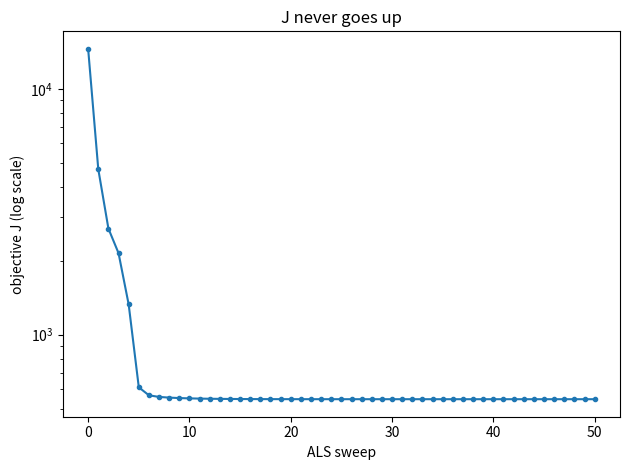

Write the Python code that produced this figure. (Note: this script raises an exception after producing the figure.)
# Simulation check for Iteration 2.
# We build a rating matrix where we KNOW the true answer (rank 3),
# hide 70% of it, and check that ALS behaves the way our math says.
# Run from the repo root:  python src/simulation.py

import numpy as np
import matplotlib.pyplot as plt

rng = np.random.default_rng(0)

# --- 1. Make fake data with a known answer ---
n_users, n_movies, k, lam = 100, 80, 3, 1.0

R_true = rng.normal(size=(n_users, k)) @ rng.normal(size=(k, n_movies))  # exact rank 3
R = R_true + 0.1 * rng.normal(size=(n_users, n_movies))                 # add small noise
mask = rng.random((n_users, n_movies)) < 0.3                            # True = observed (30%)


def objective(U, V):
    # Q1: squared error on observed ratings + regularization
    error = (R - U @ V.T) * mask
    return np.sum(error**2) + lam * (np.sum(U**2) + np.sum(V**2))


def rmse(pred, truth, where):
    return np.sqrt(np.mean((pred - truth)[where] ** 2))


# --- 2. Run ALS ---
U = rng.normal(size=(n_users, k))
V = rng.normal(size=(n_movies, k))

J_values = [objective(U, V)]
smallest_eig = 999       # for Q3
biggest_grad = 0         # for Q2
went_up = 0              # for Q4

for it in range(50):
    J_old = objective(U, V)

    # update every user (Q2 formula)
    for u in range(n_users):
        Vu = V[mask[u]]                  # movies this user rated
        ru = R[u, mask[u]]               # their ratings
        A = Vu.T @ Vu + lam * np.eye(k)
        b = Vu.T @ ru
        U[u] = np.linalg.solve(A, b)

        smallest_eig = min(smallest_eig, np.linalg.eigvalsh(A).min())
        grad = 2 * A @ U[u] - 2 * b
        biggest_grad = max(biggest_grad, np.abs(grad).max())

    J_mid = objective(U, V)

    # update every movie (same formula, roles swapped)
    for i in range(n_movies):
        Ui = U[mask[:, i]]
        ri = R[mask[:, i], i]
        A = Ui.T @ Ui + lam * np.eye(k)
        V[i] = np.linalg.solve(A, Ui.T @ ri)

    J_new = objective(U, V)
    if J_mid > J_old + 1e-9:
        went_up += 1
    if J_new > J_mid + 1e-9:
        went_up += 1
    J_values.append(J_new)

R_als = U @ V.T

# --- 3. Q5: compare with "fill missing with 0, then SVD" ---
R_zero = np.where(mask, R, 0)
W, s, Zt = np.linalg.svd(R_zero)
R_svd = W[:, :k] @ np.diag(s[:k]) @ Zt[:k]

# --- 4. Print results ---
print("observed fraction:", round(mask.mean(), 3), "(", mask.sum(), "entries )")
print("Q2  biggest gradient at a user update:", biggest_grad)
print("Q3  smallest eigenvalue of A:", round(smallest_eig, 3), "(should be >= lambda =", lam, ")")
print("Q4  times J went up:", went_up, "out of 100 half-steps")
print("    J start, after 1 sweep, final:", round(J_values[0], 1), round(J_values[1], 1), round(J_values[-1], 1))
print("true singular values:", np.round(np.linalg.svd(R_true, compute_uv=False)[:4], 2))
print("ALS  singular values:", np.round(np.linalg.svd(R_als, compute_uv=False)[:4], 2))
print("Q5  RMSE on hidden entries, ALS:      ", round(rmse(R_als, R_true, ~mask), 3))
print("    RMSE on hidden entries, zero+SVD: ", round(rmse(R_svd, R_true, ~mask), 3))

# --- 5. Plot J ---
plt.plot(J_values, marker="o", markersize=3)
plt.yscale("log")
plt.xlabel("ALS sweep")
plt.ylabel("objective J (log scale)")
plt.title("J never goes up")
plt.tight_layout()
plt.savefig("figures/sim_objective.png", dpi=200)
print("saved figures/sim_objective.png")
